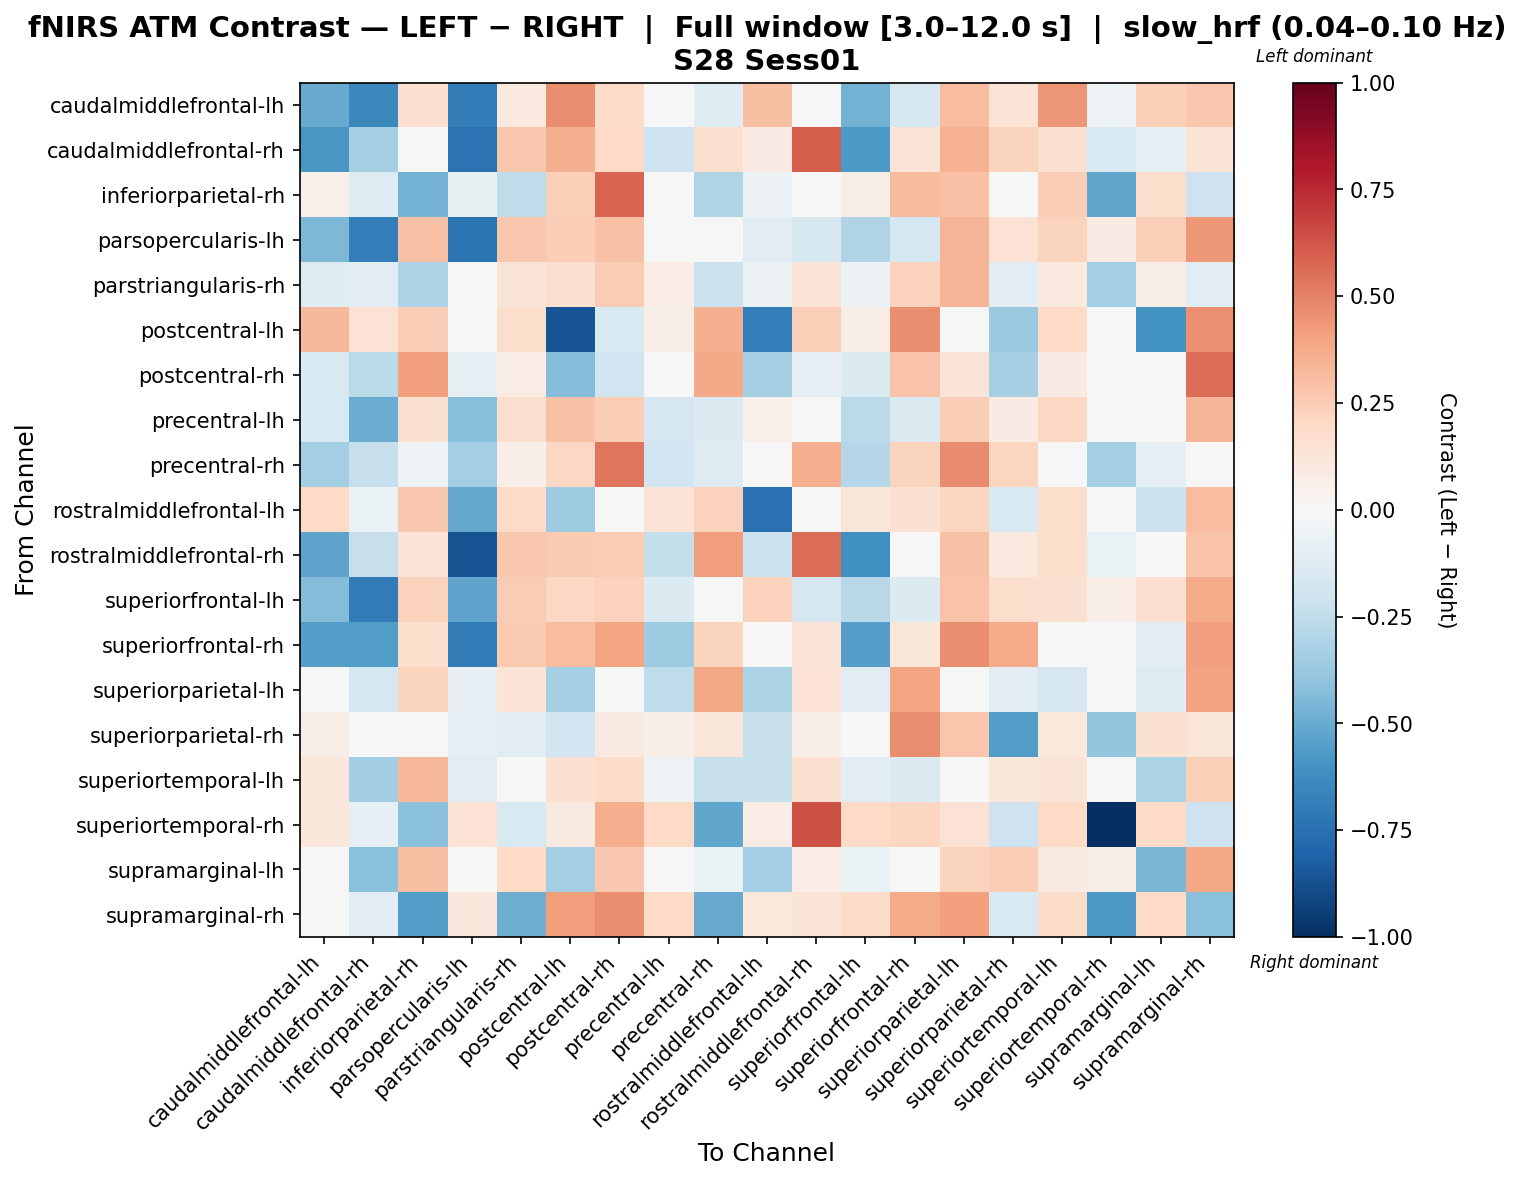

The file beside this chart, header and first rows:
, caudalmiddlefrontal-lh, caudalmiddlefrontal-rh, inferiorparietal-rh, parsopercularis-lh, parstriangularis-rh, postcentral-lh, postcentral-rh, precentral-lh, precentral-rh, rostralmiddlefrontal-lh, rostralmiddlefrontal-rh, superiorfrontal-lh, superiorfrontal-rh, superiorparietal-lh, superiorparietal-rh, superiortemporal-lh, superiortemporal-rh, supramarginal-lh, supramarginal-rh
caudalmiddlefrontal-lh, -0.505, -0.6476, 0.1663, -0.6919, 0.09884, 0.4643, 0.1863, 0.04282, -0.1246, 0.2975, -0.001162, -0.4703, -0.1574, 0.3063, 0.1396, 0.4422, -0.05177, 0.2346, 0.2708
caudalmiddlefrontal-rh, -0.584, -0.3314, 0.01009, -0.7395, 0.2671, 0.3577, 0.2016, -0.2065, 0.1689, 0.08337, 0.603, -0.5774, 0.1327, 0.3465, 0.2231, 0.1548, -0.1557, -0.09428, 0.1399
inferiorparietal-rh, 0.05224, -0.1291, -0.4695, -0.07112, -0.2524, 0.2377, 0.5843, 0.03893, -0.301, -0.05896, 0.004207, 0.05735, 0.3155, 0.2965, -0.008829, 0.2494, -0.5189, 0.1773, -0.2037
parsopercularis-lh, -0.451, -0.6824, 0.2912, -0.7342, 0.2717, 0.2493, 0.2923, 0.002667, 0.04119, -0.1114, -0.1605, -0.3011, -0.1724, 0.3374, 0.1454, 0.2238, 0.08262, 0.242, 0.4334
parstriangularis-rh, -0.1197, -0.1085, -0.3118, -0.04652, 0.1319, 0.1624, 0.2512, 0.07275, -0.2174, -0.05751, 0.1392, -0.05964, 0.23, 0.3373, -0.1092, 0.09594, -0.3391, 0.06034, -0.1118
postcentral-lh, 0.325, 0.144, 0.2425, -0.04809, 0.1745, -0.8665, -0.153, 0.06156, 0.3538, -0.6871, 0.2409, 0.06318, 0.4651, 0.03992, -0.3684, 0.1961, -0.04403, -0.5942, 0.4547
postcentral-rh, -0.1501, -0.2716, 0.409, -0.09117, 0.07798, -0.4358, -0.2005, 0.04412, 0.3815, -0.3303, -0.08375, -0.1415, 0.2868, 0.1306, -0.3349, 0.07969, 0.0328, 0.03617, 0.5608
precentral-lh, -0.1505, -0.4982, 0.1499, -0.4247, 0.1677, 0.2922, 0.2464, -0.166, -0.1339, 0.05412, -0.04862, -0.2727, -0.1444, 0.2491, 0.08223, 0.207, 0.007876, 0.04397, 0.3386
precentral-rh, -0.3435, -0.2294, -0.05281, -0.3422, 0.06825, 0.2108, 0.5362, -0.1892, -0.1312, -0.04248, 0.3607, -0.286, 0.2214, 0.4758, 0.2114, -0.04469, -0.3318, -0.0931, 0.001699
rostralmiddlefrontal-lh, 0.1955, -0.07003, 0.2662, -0.5081, 0.1925, -0.3585, -0.002593, 0.1337, 0.2268, -0.7448, 0.04009, 0.1218, 0.1553, 0.2163, -0.15, 0.1754, 0.01592, -0.2148, 0.3094
rostralmiddlefrontal-rh, -0.526, -0.2294, 0.1337, -0.8644, 0.2663, 0.2607, 0.251, -0.2415, 0.4192, -0.2177, 0.5589, -0.6149, 0.04597, 0.2962, 0.09605, 0.1789, -0.06352, -0.0333, 0.2839
superiorfrontal-lh, -0.4372, -0.7005, 0.2317, -0.5296, 0.2509, 0.2067, 0.2328, -0.1341, 0.002241, 0.2341, -0.1667, -0.2774, -0.133, 0.2881, 0.1737, 0.1548, 0.06296, 0.166, 0.3744
superiorfrontal-rh, -0.5507, -0.5609, 0.1778, -0.7024, 0.2584, 0.3064, 0.3913, -0.3566, 0.2253, 3.653378100460628e-06, 0.1272, -0.5491, 0.1145, 0.4672, 0.3722, -0.002906, -0.02164, -0.1067, 0.4104
superiorparietal-lh, -0.02782, -0.1766, 0.2206, -0.08163, 0.1329, -0.3358, 0.03271, -0.257, 0.3902, -0.316, 0.1469, -0.1162, 0.3916, 0.03203, -0.1124, -0.1664, -0.02427, -0.1317, 0.399
superiorparietal-rh, 0.06186, -0.02918, 0.046, -0.09813, -0.1024, -0.1891, 0.09339, 0.05732, 0.1198, -0.2195, 0.05934, 0.02272, 0.4624, 0.2766, -0.555, 0.1084, -0.3883, 0.1526, 0.1212
superiortemporal-lh, 0.1156, -0.3444, 0.3344, -0.1071, 0.04566, 0.151, 0.1821, -0.05061, -0.2314, -0.2202, 0.1626, -0.1049, -0.1471, 0.03137, 0.116, 0.1285, 0.01336, -0.317, 0.2419
superiortemporal-rh, 0.1104, -0.0823, -0.4151, 0.1411, -0.1539, 0.09292, 0.3652, 0.198, -0.5164, 0.07539, 0.6346, 0.198, 0.2156, 0.1455, -0.2074, 0.2024, -1.0, 0.2024, -0.2065
supramarginal-lh, -0.04024, -0.4209, 0.2974, -0.04215, 0.1968, -0.3409, 0.2691, -0.02301, -0.06511, -0.3376, 0.07179, -0.06469, -0.04646, 0.2255, 0.2471, 0.08714, 0.05808, -0.4573, 0.3854
supramarginal-rh, 0.04918, -0.114, -0.559, 0.1135, -0.4894, 0.4151, 0.4631, 0.1995, -0.5067, 0.1075, 0.1264, 0.1871, 0.3681, 0.4072, -0.155, 0.1807, -0.5734, 0.2009, -0.4207
